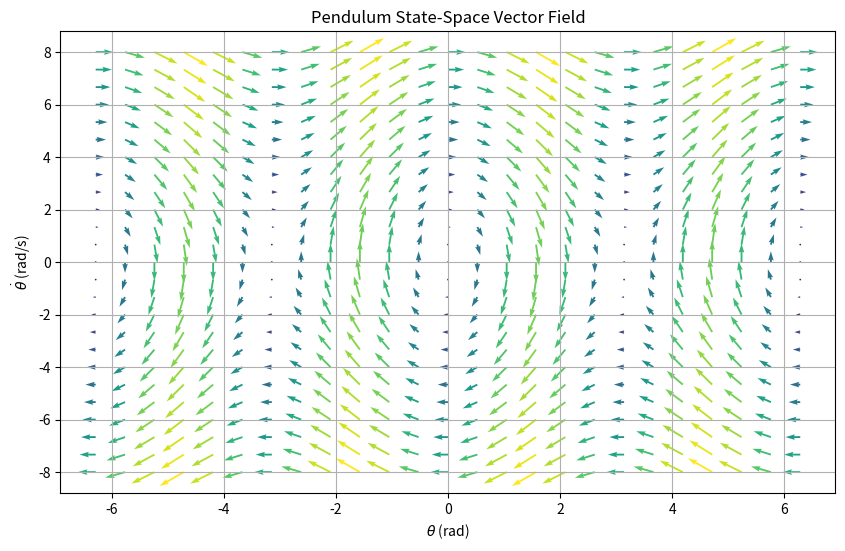

Recreate this plot in Python.
import numpy as np
import matplotlib.pyplot as plt

# Parameters
g = 9.81
L = 1.0

# Create grid in state space
theta = np.linspace(-2*np.pi, 2*np.pi, 25)   # angle
omega = np.linspace(-8, 8, 25)               # angular velocity

theta, omega = np.meshgrid(theta, omega)

# State derivatives
dtheta = omega
domega = -(g/L) * np.sin(theta)

mag = np.sqrt(dtheta**2 + domega**2)


# Plot
plt.figure(figsize=(10, 6))
plt.quiver(theta, omega, dtheta, domega, mag, angles='xy')
plt.xlabel(r'$\theta$ (rad)')
plt.ylabel(r'$\dot{\theta}$ (rad/s)')
plt.title('Pendulum State-Space Vector Field')
plt.grid(True)
plt.show()
